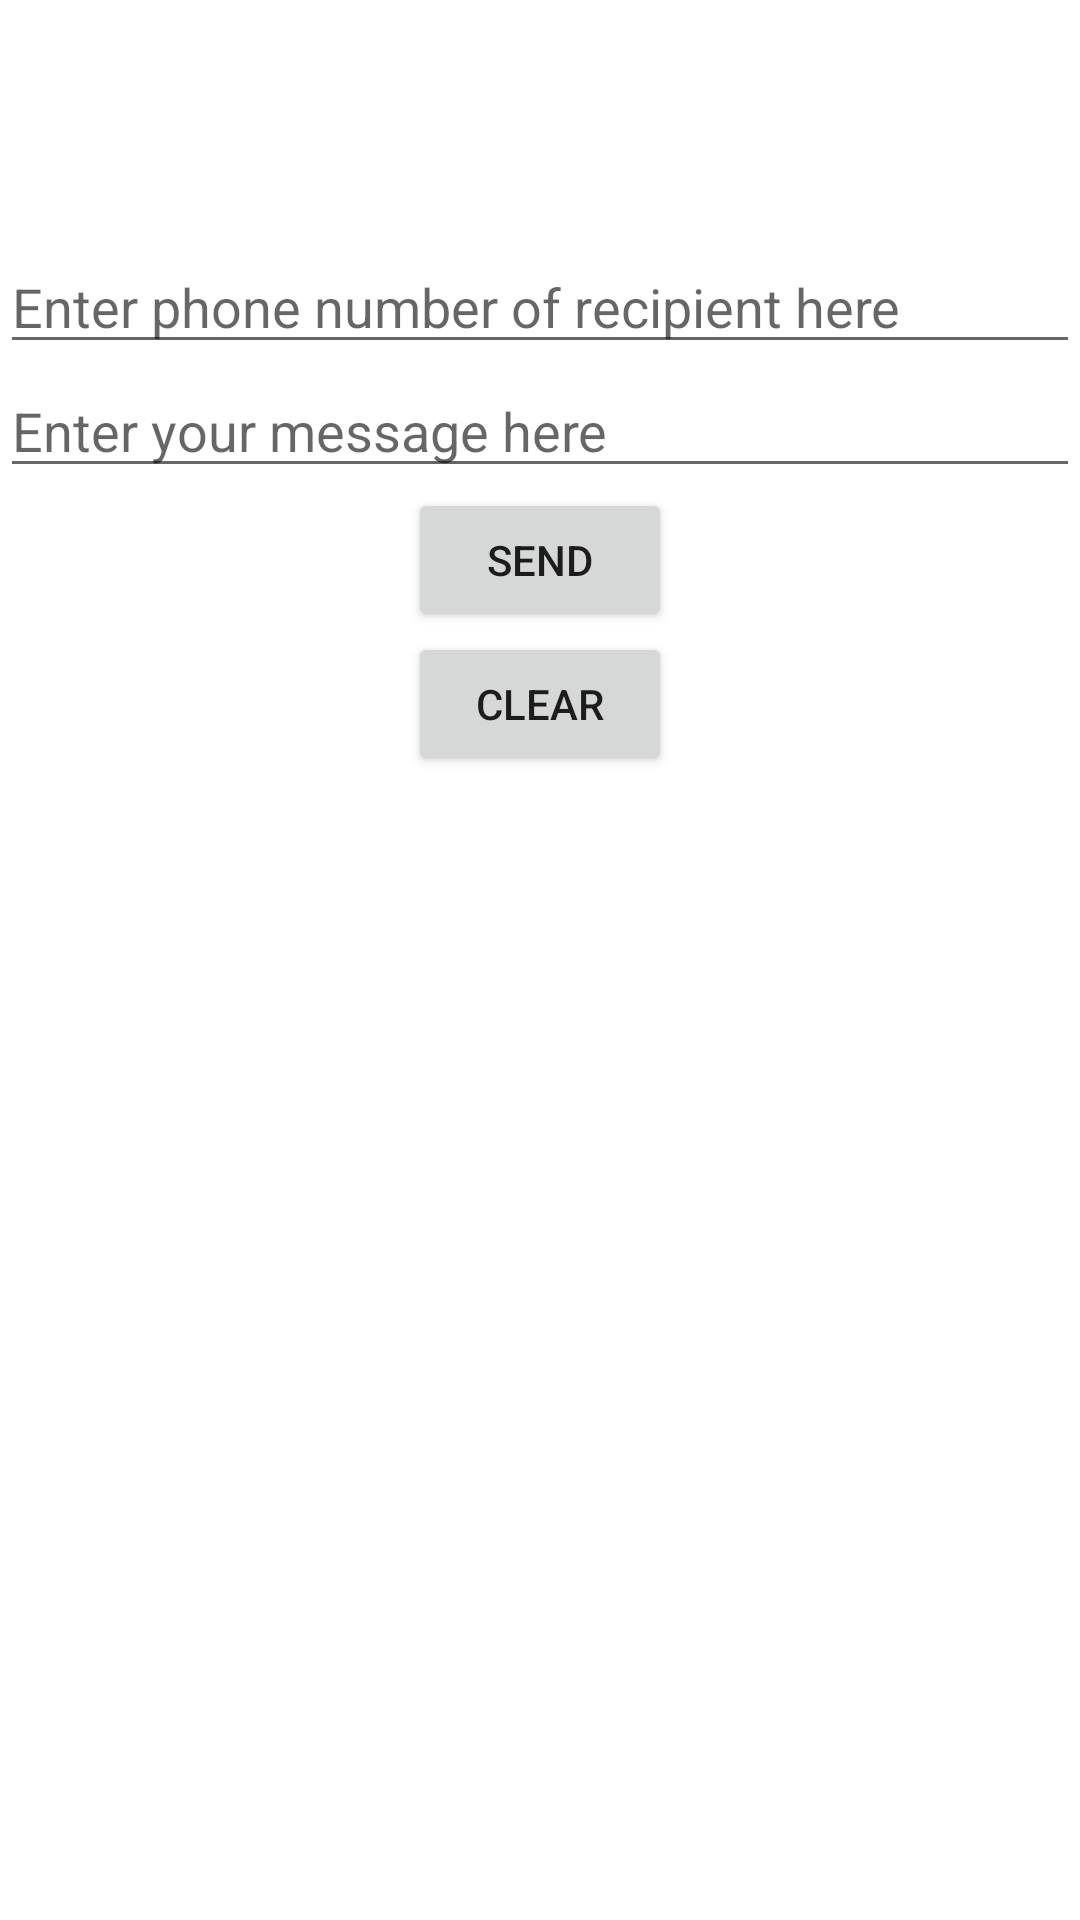

Produce the Android XML layout that renders to this screen, including the resource entries it uses.
<!-- AndroidManifest.xml: application theme AppTheme -->
<!-- res/layout/chatscreen.xml -->
<?xml version="1.0" encoding="utf-8"?>
<LinearLayout xmlns:android="http://schemas.android.com/apk/res/android"
    android:orientation="vertical" android:layout_width="match_parent"
    android:layout_height="match_parent"
    android:id="@+id/chatscreen">

    <EditText
        android:id="@+id/phone"
        android:layout_width="fill_parent"
        android:layout_height="wrap_content"
        android:hint="Enter phone number of recipient here"
        android:inputType="phone"
        android:layout_marginTop="80dp" />

    <EditText
        android:layout_width="fill_parent"
        android:layout_height="wrap_content"
        android:id="@+id/messageText"
        android:layout_gravity="center_horizontal"
        android:hint="Enter your message here" />

    <Button
        android:layout_width="wrap_content"
        android:layout_height="wrap_content"
        android:text="send"
        android:onClick="onClick"
        android:id="@+id/send"
        android:layout_gravity="center_horizontal"
        android:singleLine="true" />

    <Button
        android:layout_width="wrap_content"
        android:layout_height="wrap_content"
        android:text="clear"
        android:onClick="onClick"
        android:id="@+id/clear"
        android:layout_gravity="center_horizontal" />

    <TextView
        android:layout_width="fill_parent"
        android:layout_height="wrap_content"
        android:id="@+id/display" />

</LinearLayout>
<!-- resources referenced by this layout -->
<resources>

</resources>
